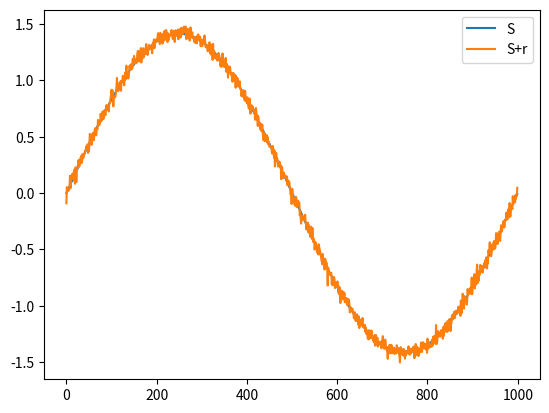
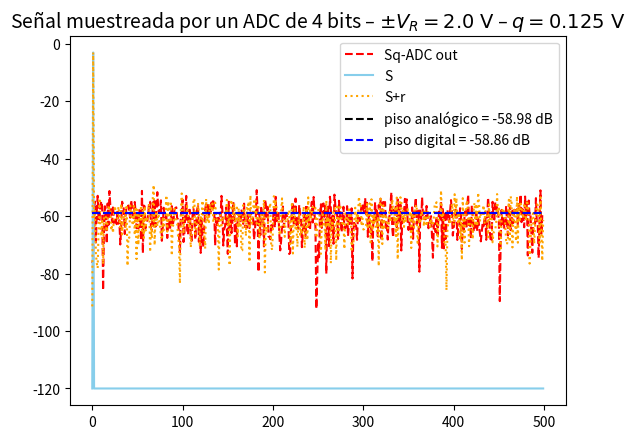
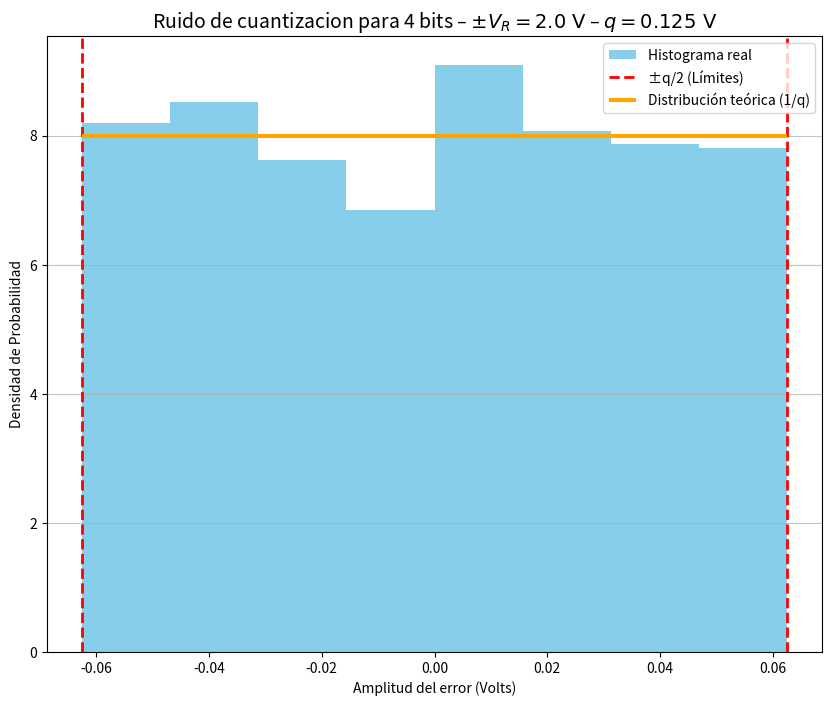

Recreate these plots in Python, in order.
# -*- coding: utf-8 -*-
"""
Created on Wed Apr  8 19:19:22 2026

@author: jerem
"""
#%% Librerias
import numpy as np
import matplotlib as mpl
import matplotlib.pyplot as plt
from scipy import signal as sig

#%% funcion seno
def mi_funcion_sen (vmax, dc, ff, ph, nn, fs):
        tt= np.arange(nn)/fs
        xx = dc + vmax * np.sin(2 * np.pi * ff * tt + ph)
        return tt, xx
def mi_funcion_sen_normalizada(vmax, dc, k, nn, ph=0):
    n = np.arange(nn)
    xx = dc + vmax * np.sin(2 * np.pi * (k/nn) * n + ph)
    return n, xx


#%% ejecucion
nn = 1000
#k = nn//4   # 250
k=1
vmax = np.sqrt(2)
dc = 0
ph = 0

n, xx = mi_funcion_sen_normalizada(vmax, dc, k, nn, ph)



#%% Parametros de ADC
B = 4 #bits

Vfs = 2 #Volts

qq= Vfs / (2**B)

#%% funcion ruido
kn=1
Pr=kn*(qq**2)/12
R= np.random.normal(0, np.sqrt(Pr), nn)


xxn=xx + R

plt.figure(1)
plt.clf()
plt.plot (xx, label ='S')
plt.plot(xxn, label = 'S+r')
plt.legend()

#%% fft


XX = np.fft.fft(xx)*1/nn #escalamos con 1/nn para ver W

XXmod= np.abs(XX)
XXphase= np.angle(XX)
XXmod_ad=(XXmod**2)#Ajustamos con factor de escala 2 porque tengo visualizado 1, por simetria la otra es igual

XXmod_dB = 10 * np.log10(XXmod_ad+1e-12) 


#%% fft señal + ruido

XXr = np.fft.fft(xxn)*1/nn

XXrmod= (np.abs(XXr)**2)
XXrphase= np.angle(XXr)



XXrmod_dB = 10 * np.log10(XXrmod)


#%% fft de cuantizacion

xxq= np.round(xxn/qq)*qq

exxq= xxq-xxn

vare=np.var(exxq)

varteoe=qq**2/12

XXq = np.fft.fft(exxq)*1/nn

XXqmod= (np.abs(XXq)**2)
XXqphase= np.angle(XXq)
XXqmod_dB = 10 * np.log10((XXqmod))



#%% piso analogico y digital
k_sig=k
XXrmod_pos = XXrmod[:nn//2] #Toma solo la mitad positiva del espectro
XXqmod_pos = XXqmod[:nn//2]

mask = np.ones(nn//2, dtype=bool)
mask[k_sig] = False

piso_analog_lin  = np.mean(XXrmod_pos[mask])
piso_digital_lin = np.mean(XXqmod_pos[mask])

piso_analog_dB = 10*np.log10(piso_analog_lin)
piso_digital_dB = 10*np.log10(piso_digital_lin)



plt.figure(2)
plt.clf()
plt.title(r"Señal muestreada por un ADC de 4 bits – $\pm V_R = 2.0\ \text{V}$ – $q = %.3f\ \text{V}$" % qq, fontsize=14)
plt.plot (XXqmod_dB[:500], label = 'Sq-ADC out', color = 'red',linestyle='--')
plt.plot (XXmod_dB[:500], label = 'S', color = 'skyblue')
plt.plot (XXrmod_dB[:500], label = 'S+r', color = 'orange',linestyle='dotted')
plt.plot([piso_analog_dB]*500, color='black', linestyle='dashed', label=f'piso analógico = {piso_analog_dB:.2f} dB')
plt.plot([piso_digital_dB]*500, color='blue', linestyle='dashed', label=f'piso digital = {piso_digital_dB:.2f} dB')

plt.legend()


#%% HIstograma

plt.figure(3, figsize=(10, 8))
plt.clf()
plt.title(r"Ruido de cuantizacion para 4 bits – $\pm V_R = 2.0\ \text{V}$ – $q = %.3f\ \text{V}$" % qq, fontsize=14)

# Bins alineados exactamente con el rango teórico
nbins = 8
bins = np.linspace(-qq/2, qq/2, nbins+1)

counts, bins_edges, _ = plt.hist(
    exxq,
    bins=bins,
    density=True,
    color='skyblue',
    label='Histograma real'
)

# Límites teóricos
plt.axvline(-qq/2, color='red', linestyle='--', linewidth=2, label='±q/2 (Límites)')
plt.axvline(qq/2, color='red', linestyle='--', linewidth=2)

# Línea teórica uniforme
plt.hlines(1/qq, -qq/2, qq/2, color='orange', linewidth=3, label='Distribución teórica (1/q)')

plt.xlabel('Amplitud del error (Volts)')
plt.ylabel('Densidad de Probabilidad')
plt.legend()
plt.grid(axis='y', alpha=0.75)
